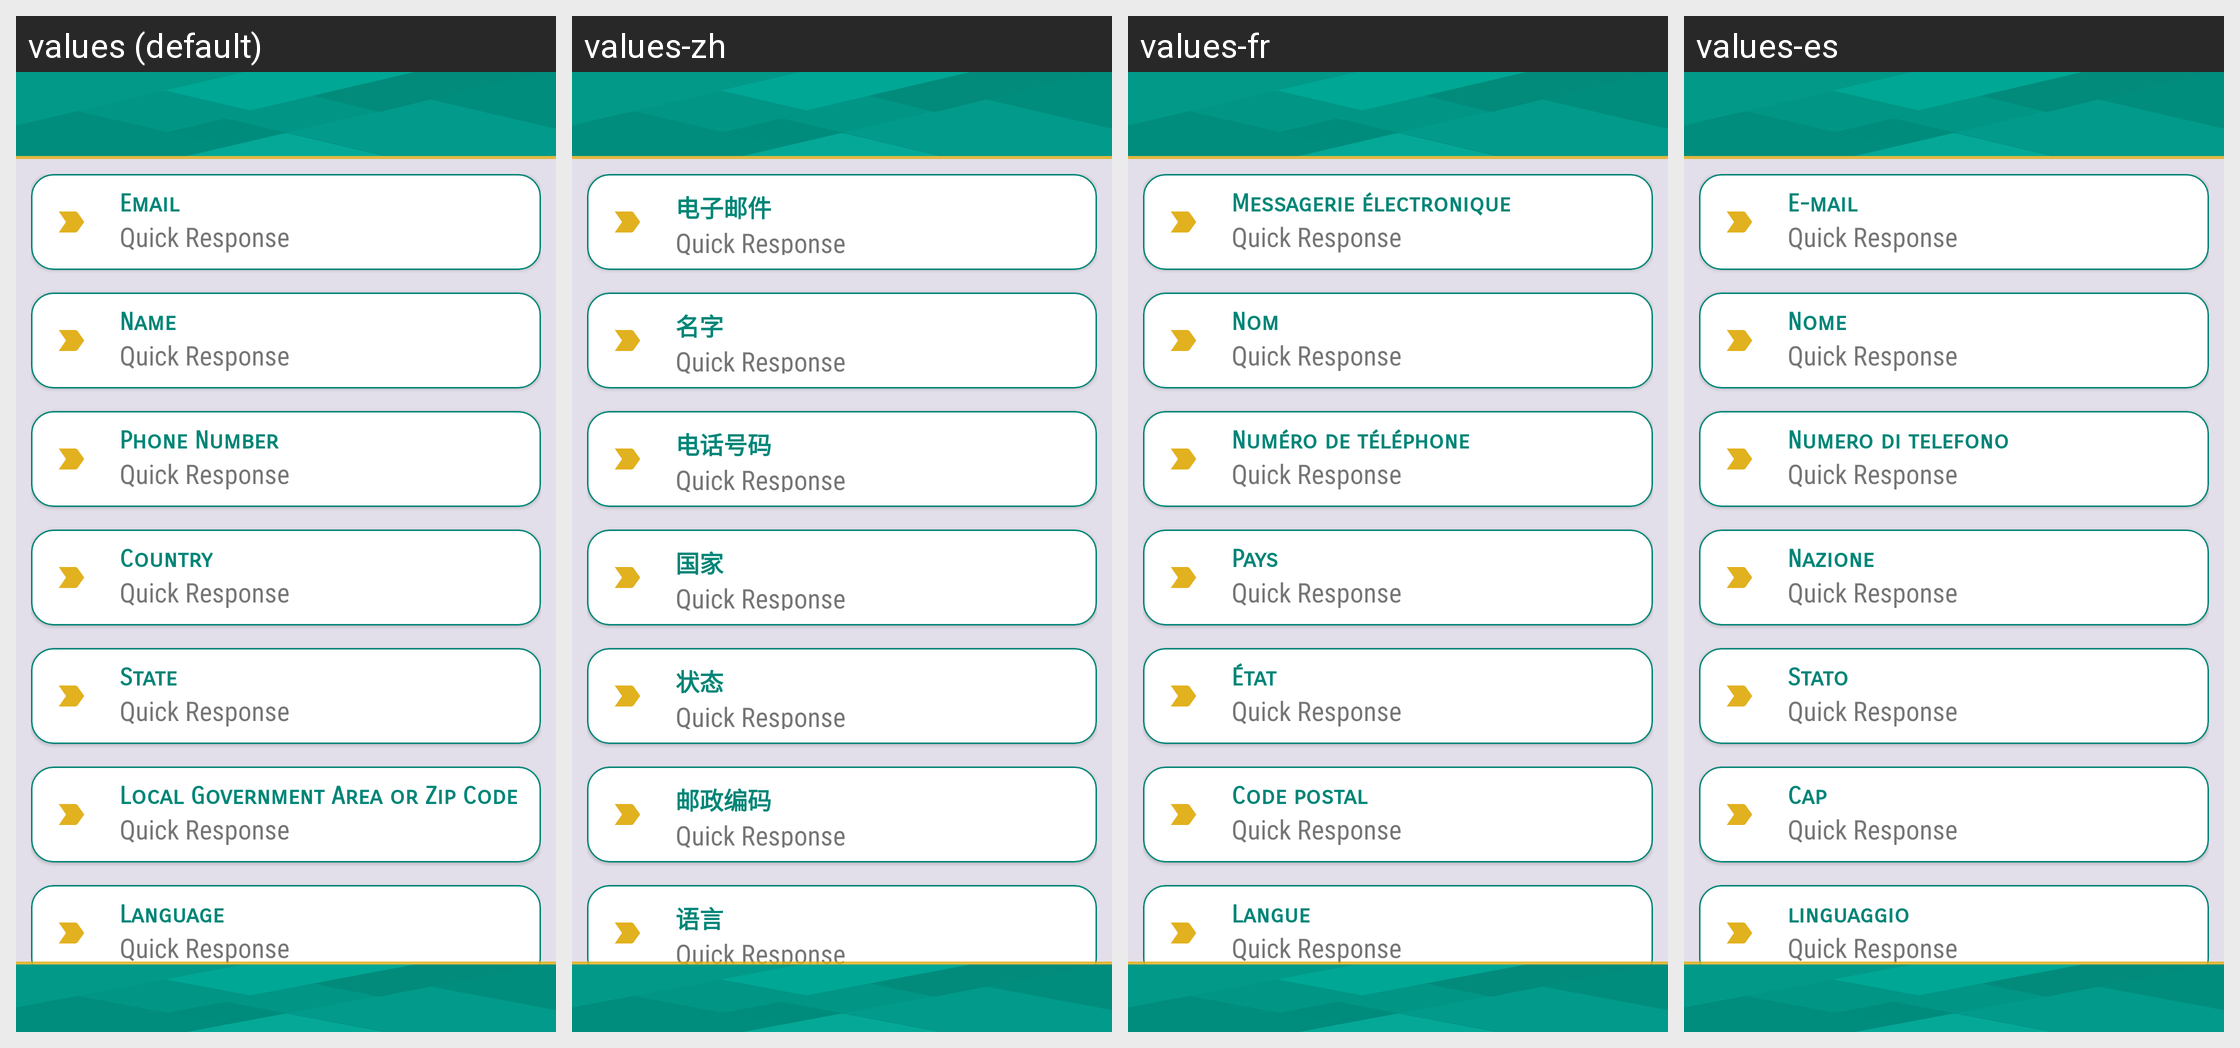

The Android screen above is rendered under several locales of the same app. Produce the string resources it draws, with the default and per-locale values.
Android screen res/layout/dialog.xml rendered under 4 locales, left to right: values (default), values-zh, values-fr, values-es. Device: Nexus 5 (rendered at 1080×1920; each locale shown at half size, 540×960, under a caption strip naming it); theme AppTheme.
Other locales in the repository, not shown: values-it.
Strings drawn on this screen, with the default value and each locale's value (text and hints the layout hard-codes, and strings that could not be matched under every locale, appear in the picture but are not listed):

hint_email
  values: Email
  values-zh: 电子邮件
  values-fr: Messagerie électronique
  values-es: E-mail

app_name
  values: Quick Response
  values-zh: Quick Response  [not translated; the default value is used]
  values-fr: Quick Response  [not translated; the default value is used]
  values-es: Quick Response  [not translated; the default value is used]

hint_name
  values: Name
  values-zh: 名字
  values-fr: Nom
  values-es: Nome

phone_number
  values: Phone Number
  values-zh: 电话号码
  values-fr: Numéro de téléphone
  values-es: Numero di telefono

country_title
  values: Country
  values-zh: 国家
  values-fr: Pays
  values-es: Nazione

state
  values: State
  values-zh: 状态
  values-fr: État
  values-es: Stato

zip_code
  values: Local Government Area or Zip Code
  values-zh: 邮政编码
  values-fr: Code postal
  values-es: Cap

language_title
  values: Language
  values-zh: 语言
  values-fr: Langue
  values-es: linguaggio
